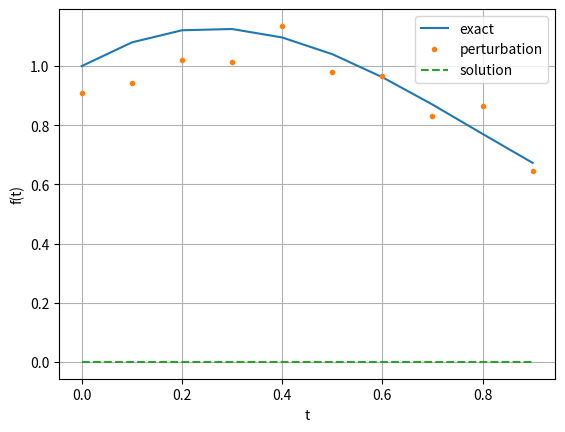

Reproduce this figure in Python.
import matplotlib.pyplot as plt
import numpy as np
import scipy.optimize as optimize


def res(p, N, t):
    a, b = p
    err = a * np.exp(b * t)
    return err


n = 10    #int(input('Введеите n: '))
t = np.linspace(0., 1., n, endpoint = False)
N = t + np.cos(2 * t)
N0 = N + 0.1 * np.random.randn(len(t))

plt.plot(t, N, '-', label='exact')
plt.plot(t, N0, '.', label='perturbation')

p0 = [0, 0]
plsq = optimize.leastsq(res, p0, args = (N0, t))
p1 = plsq[0]

print('a, b:', p1)
y1 = p1[0] * np.exp(p1[1] * t)

plt.plot(t, y1, '--', label = 'solution')
plt.legend(loc = 0)
plt.xlabel('t')
plt.ylabel('f(t)')
plt.grid(True)
plt.show()
